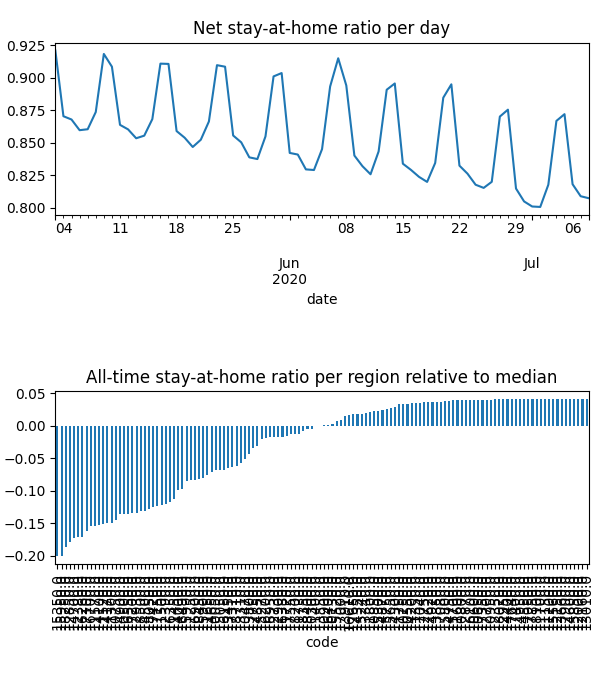

Source data for this figure (header and first rows):
date, code, km, stay, weight, visit
2020-05-03, 10050, 8.381, 0.9469, 0.0001199, 0.0
2020-05-03, 10130, 8.419, 0.9872, 5.044393211845267e-05, 3.478126564451797e-05
2020-05-03, 10250, , 1.0, 4.181116782197819e-05, 0.0
2020-05-03, 10300, 8.045, 0.9585, 1.844489448594417e-05, 0.0
2020-05-03, 10470, 8.159, 0.9576, 8.243631807647527e-05, 0.0
2020-05-03, 10500, 11.95, 0.8956, 0.0005104, 0.0525
2020-05-03, 10550, , 1.0, 4.5401694295833995e-05, 0.0
2020-05-03, 10600, , 1.0, 1.516013732028088e-05, 0.0
2020-05-03, 10650, , 1.0, 2.0163083509045616e-05, 0.0
2020-05-03, 10750, 13.38, 0.89, 0.0009017, 0.07073
2020-05-03, 10800, , 1.0, 7.418908377479956e-06, 0.0
2020-05-03, 10850, , 1.0, 1.0347020747925973e-05, 9.938676024036547e-05
2020-05-03, 10900, 9.47, 0.9777, 0.0001142, 0.001812
2020-05-03, 10950, , 1.0, 3.7133581583642758e-06, 0.0
2020-05-03, 11150, , 1.0, 3.251871450821895e-06, 0.0
2020-05-03, 11200, , 1.0, 9.873669091604433e-07, 0.0
2020-05-03, 11250, 8.292, 0.919, 3.08165098566538e-05, 0.0
2020-05-03, 11300, 11, 0.8837, 7.590021223835992e-05, 0.008739
2020-05-03, 11350, , 1.0, 5.005484040833505e-05, 0.0
2020-05-03, 11400, 8.992, 0.9782, 2.1662962205904187e-05, 0.0004299
2020-05-03, 11450, 15.22, 0.9054, 0.000242, 0.01291
2020-05-03, 11500, 15.05, 0.9021, 0.0004266, 0.02273
2020-05-03, 11520, 10.44, 0.8886, 0.000143, 0.01748
2020-05-03, 11570, 11.64, 0.8819, 0.0007853, 0.08633
2020-05-03, 11600, , 1.0, 4.350004066227097e-06, 0.0
2020-05-03, 11650, 10.18, 0.9431, 0.0005634, 0.001041
2020-05-03, 11700, , 1.0, 1.5347116088037325e-06, 0.0
2020-05-03, 11720, 9.862, 0.981, 0.0001471, 0.001433
2020-05-03, 11730, 9.645, 0.9911, 8.058569913006847e-05, 0.0
2020-05-03, 11750, , 1.0, 8.081383506497976e-06, 0.0
2020-05-03, 11800, 8.438, 0.9971, 8.566318637712272e-05, 0.0
2020-05-03, 12000, , 1.0, 5.71337661928059e-06, 0.0
2020-05-03, 12150, , 1.0, 4.5566896787935445e-06, 0.0
2020-05-03, 12160, , 1.0, 1.8040910590203318e-05, 0.0
2020-05-03, 12350, , 1.0, 1.9862478341688224e-05, 0.0
2020-05-03, 12380, 12.68, 0.8724, 0.0005586, 0.07438
2020-05-03, 12390, 8.817, 0.9361, 0.0001094, 0.0
2020-05-03, 12700, , 1.0, 1.3313504708707722e-05, 0.0
2020-05-03, 12730, , 1.0, 1.2946053559747008e-05, 0.0
2020-05-03, 12750, , 1.0, 3.8996711939358673e-05, 0.0
2020-05-03, 12850, 12.22, 0.8741, 0.000388, 0.04988
2020-05-03, 12870, , 1.0, 2.9913385465475748e-05, 0.0
2020-05-03, 12900, , 1.0, 1.5155305592201888e-05, 0.0
2020-05-03, 12930, 11.51, 0.8855, 0.0002799, 0.02754
2020-05-03, 12950, , 1.0, 5.201608299412729e-06, 0.0
2020-05-03, 13010, , 1.0, 1.11882778750652e-05, 0.0
2020-05-03, 13310, 8.031, 0.9419, 5.762057014934029e-05, 0.0
2020-05-03, 13340, , 1.0, 1.3162603410884087e-05, 0.0
2020-05-03, 13450, 8.075, 0.9591, 6.328299231995145e-05, 0.0
2020-05-03, 13550, , 1.0, 1.980202040310703e-05, 0.0
2020-05-03, 13660, , 1.0, 3.831412897503025e-06, 0.0
2020-05-03, 13800, 13.95, 0.9803, 0.0001335, 0.00158
2020-05-03, 13850, , 1.0, 5.430518000382438e-06, 0.0
2020-05-03, 13910, , 1.0, 2.709340791551976e-05, 0.0
2020-05-03, 14000, 11.8, 0.9329, 0.0002083, 0.01264
2020-05-03, 14100, 10.35, 0.89, 4.045732258674188e-05, 0.00504
2020-05-03, 14170, 11.37, 0.8891, 0.000388, 0.04502
2020-05-03, 14200, , 1.0, 2.9519071706545066e-05, 0.0
2020-05-03, 14300, , 1.0, 9.351366543368283e-06, 0.0
2020-05-03, 14350, , 1.0, 4.0658203555203884e-05, 0.0
... 8,516 more rows
